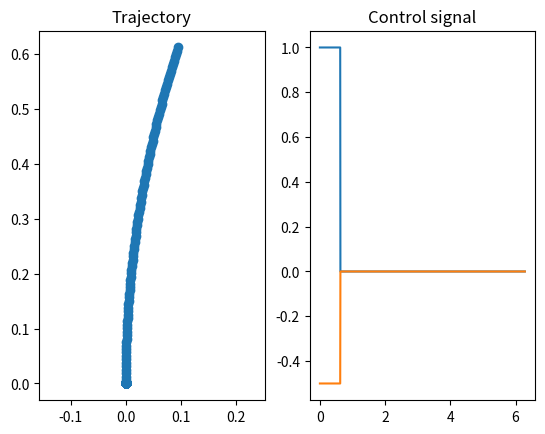
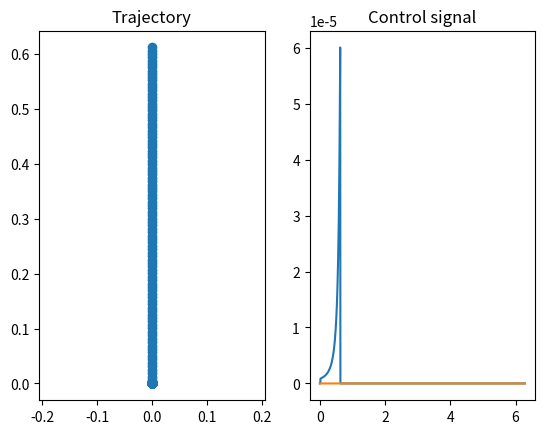
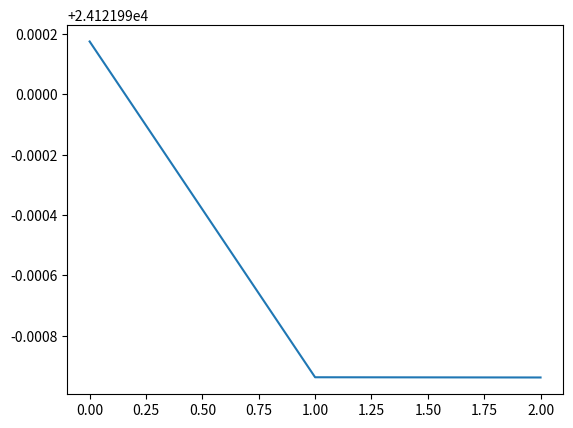

Source code (Python) for these figures, in order:
# ---
# jupyter:
#   jupytext:
#     text_representation:
#       extension: .py
#       format_name: percent
#       format_version: '1.3'
#       jupytext_version: 1.16.0
#   kernelspec:
#     display_name: IRS_Virtual
#     language: python
#     name: irs_virtual
# ---

# %% [markdown]
# ### Q1 
#
# Apply iLQR to the differential drive vehicle. 

# %%
##import all the necessary packages
import math 
from math import sin 
from math import cos
import numpy as np
import matplotlib.pyplot as plt 
from scipy.integrate import solve_ivp
from scipy.integrate import simpson
from numpy.linalg import inv


# %%
##Initialize our variables and create a reference trajectory--------------------------------------------
t = 2 * math.pi
timestep =  1000
dt = t/timestep
time = np.linspace(0,t,timestep)

#Initialize our time step array with 5 state variables at each time step [x_1, x_2, theta, u_1, u_2 ...]
traj_ref = np.zeros(5*time.size)
traj_ref[0:5] = np.array([0,0,math.pi/2,1,-0.5])

#Create our reference trajectory
for i in range(0,495,5):
    #Calculate the intial velocities.
    traj_ref[i + 5] = traj_ref[i] + dt * traj_ref[i + 3] * cos(traj_ref[i + 2])
    traj_ref[i + 6] = traj_ref[i + 1] + dt * traj_ref[i + 3] * sin(traj_ref[i + 2])
    traj_ref[i + 7] = traj_ref[i + 2] + dt * traj_ref[i + 4]
    traj_ref[i + 8] = traj_ref[i + 3]        
    traj_ref[i + 9] = traj_ref[i + 4]    
    
#Set the controls to 0 at the end.
traj_ref[-1], traj_ref[-2] = 0, 0

#Reshape our trajectory to be in the shape we want it to be 
traj_ref = np.reshape(traj_ref,(time.size,5))

##Create an optimal trajectory--------------------------------------------------------------------------
#Initalize our optimal trajectory
traj_optimal = np.array([0,0,math.pi/2])

#Create the optimal trajectory
for ii in time[1:]:
    traj_optimal = np.vstack((traj_optimal, np.array([(4/2*math.pi)*ii,0,math.pi/2])))

#Find the difference between the two trajectories. This essentially becomes our (x(t) - x_d(T))
traj_init = traj_ref[:,0:3]
traj_diff = traj_optimal - traj_init
controls = traj_ref[:,(3,4)]

##Plots-------------------------------------------------------------------------------------------------
fig, axs = plt.subplots(1,2)
#Plotting the reference trajectory
axs[0].scatter(traj_ref[:,0], traj_ref[:,1])
axs[0].axis("equal")
axs[0].set_title("Trajectory")

#Plotting the control signal 
axs[1].plot(time, traj_ref[:,3])
axs[1].set_title("Control signal")
axs[1].plot(time, traj_ref[:,4], "tab:orange")

# %% [markdown]
# ## iLQR implementation
# When choosing the necessary parameters that we are going to be using in the algorithm, keep in mind that the parameters must fall within the following categories: 
# $$
# \alpha \in (0,0.5) \\
# \beta \in (0,1)
# $$
#
#

# %%
##Setup our weight matrices --------------------------------------------------------------------
Q = np.diag(np.array([10, 10, 1]))

R = np.diag(np.array([10, 10])) #The way these function they give more weight to the values that have higher values.

P_1 = np.diag(np.array([10, 10, 1])) #For functions with no remainder, then we can make P1 = Q 

alpha = 0.4         #Recommended choices are 0.4 and 10E-4
beta = 0.7          #Recommended choice is 0.7 but ultimately up to designer discretion
epsilon = 10**-3    #This is the threshold value that we can assign

#Create a dictionary with keys to use.
time_stamp = dict(zip(time,traj_ref))
print(time_stamp.get(time[-1]))

##Initialize A(D_1f(x,u)) and B (D_2f(x,u)) to create the f(s,u)
def A(t): 
    ##A is function that takes in a timestamp and subsequently accesses the time_stamp dictionary to get the values of theta, x, y, u1, u2 at that time. 
    curr = time_stamp.get(t)    
    x = curr[0]
    y = curr[1]
    theta = curr[2]
    u1 = curr[3]
    return np.array([[0, 0, -1*u1*sin(theta)],
                     [0, 0, u1*cos(theta)],
                     [0, 0, 0]
                     ])

def B(t):
    curr = time_stamp.get(t)
    x = curr[0]
    y = curr[1]
    theta = curr[2]
    return np.array([[cos(theta), 0],
                     [sin(theta), 0],
                     [0, 1]
                     ])

def a(s,Q):
    return np.array([[Q @ s[0]],
                     [Q @ s[1]],
                     [Q @ s[2]]])

def b(t,R):
    curr = time_stamp.get(t)
    u = np.array([[curr[3]], [curr[4]]])
    return R @ u

#If we want to use solve_ivp we need to be able to calculate A(t) and B(t) as a function of time. 
# def riccati(t,y):
#     print(t)
#     y = np.reshape(y, (3,3))
#     ans = -1 * y @ A(t) - A(t).T @ y - y @ B(t) @ inv(R) @ B(t).T @ y - Q
#     return np.reshape(ans,(9,))

# rk45 = solve_ivp(riccati,[time[-1],time[0]],P_1.flatten(), t_eval= np.flip(time), vectorized=True) 

#This is used to solve the backward propogation of P using Euler's Integration Method.
def euler(P,A,B,Q,R,time,dt):
    #Create an array to hold all the possible values of P(t)
    ans = np.ndarray((9,time.size))

    #Add the terminal condition to the array
    ans[:,-1] = P.flatten()

    #Solve for the P(t) term using the backwards propogation Euler Method.
    for i in reversed(range(1,len(time))):  
        #Solve the current slope. Note that this is -1 * \dot{P}(t)
        PDot = P @ A(time[i]) + A(time[i]).T @ P - P @ B(time[i]) @ inv(R) @ B(time[i]).T @ P + Q

        #Solve for the next iteration and add it to the answers array. 
        P = P + PDot * dt
        ans[:,i-1] = P.flatten()

    return ans

def objective(x_traj,x_ref,u,Q,R,P,time):
    #Create the cost integral and calculate the interior of the integral at all time steps. 
    J = np.ndarray((time.size))

    #Calculate the interior of the integral at each time step. 
    for ii in range(len(time)):
        #The formula is modified because the expectation is that x is originally a column vector.
        #The input control vector is also input as a [1,2] vector as opposed to a [2,1]
        J[ii] = 0.5 * (x_traj[ii,:]- x_ref[ii,:]) @ Q @ (x_traj[ii,:] - x_ref[ii,:]).T + 0.5 * u[ii,:] @ R @ u[ii,:].T  
    
    #Find the sum total using the Simpson function. 
    cost = simpson(J,time) + 0.5 * (x_traj[-1,:] - x_ref[-1,:]) @ P @ (x_traj[-1,:] - x_ref[-1,:]).T
    
    return cost

def z_func(z0, A, B, R, P, b, time, dt):
    #Make sure that z0 has a [3,1] shape. 
    z = np.zeros((3, time.size))

    #Reshape the vector into a (3,1) in order to be able to matrix multiply. Update it as the current z. 
    curr_z = np.reshape(z0, (3,1))

    #Calculate the next z based on the current zdot using Eulers. 
    for ii in range(len(time)-1): 
        zdot = A(time[ii]) @ curr_z - B(time[ii]) @ inv(R) @ B(time[ii]).T @ P[:,ii].reshape(3,3) @ curr_z - B(time[ii]) @ inv(R) @ b(time[ii],R)

        #Flatten it because it needs a vector to be able to do row/column assigment
        z[:,ii+1] = (curr_z + zdot * dt).flatten()   

        #Return an array of column vectors that correspond to z.
    return z

def v_func(z, A, B, R, P, b, time):
    v = np.zeros((2,time.size))

    for ii in range(len(time)):
        v_now = (-1 * inv(R) @ B(time[ii]).T @ P[:,ii].reshape(3,3) @ z[:,ii]).reshape(2,1) - inv(R) @ b(time[ii],R)
        v[:,ii] = v_now.reshape(2,)
    #Return a column vector that corresponds to v across the entire trajectory. 
    return v


# ##Iterative Linear Quadratic Control ----------------------------------------------------------- 

#Get into the while loop by initiating the counters.
xi = 1
i = 0 

#Set the update trajectory to the inital trajectory
traj_update = traj_init
print(time_stamp.get(time[-1]))
ob_Arr = []

while xi > epsilon:
    #Find the cost of the trajectory. Please note that traj_init/optimal = [x, y, theta] and controls = [u1, u2]
    cost = objective(traj_update[:,0:3],traj_optimal,controls,Q,R,P_1,time)

    # Start solving the Riccati Equations from the terminal condition P(T) = P_1
    P_arr = euler(P_1,A,B,Q,R,time,dt)

    #Solve for the z variable using the z_Dot function
    z = z_func(np.zeros(3),A,B,R,P_arr,b, time, dt)
    v = v_func(z, A, B, R, P_arr, b, time)

    ##Find the directional derivative in the direction of z and v 
    #Now that we have z based on v, we can solve the directional derivative.
    #Initialize an array for the integral at each timestep.
    integral = np.zeros((time.size))

    #Find the difference between the two current trajectories. 
    x = traj_update[:,0:3] - traj_optimal

    for jj in range(len(time)):
        #Calculate the integral at each timestep. 
        integral[jj] = (x[jj,:,None].T @ Q @ z[:,jj,None]+ controls[jj,:,None].T @ R @ v[:,jj,None])[0]  

    #Sum the integral and the terminal cost to get the directional derivative total.
    dJ= (simpson(integral,time) + x[-1,:,None].T @ P_arr[:,jj].reshape(3,3) @ z[:,-1,None])[0,0]

    #Implement Armijo Gradient Descent Rule
    n = 0
    gamma = beta ** n 

    #Update the xi variable
    xi = abs(dJ)
    
    while objective(traj_update[:,0:3],traj_optimal,controls,Q,R,P_1,time) > cost + alpha * gamma * dJ:
        #Compute the controls vectors.
        controls = controls + gamma * v.T

        #Find the new x points based on the updated controls 
        temp = np.zeros(5*time.size)
        temp[0:5] = np.concatenate((np.array([0,0,math.pi/2]), controls[0,:]))

        #iterator initialization
        jjj = 1
        for j in range(0,495,5):
            #Calculate the new velocities.
            temp[j + 5] = temp[j] + dt * temp[j + 3] * cos(temp[j + 2])
            temp[j + 6] = temp[j + 1] + dt * temp[j + 3] * sin(temp[j + 2])
            temp[j + 7] = temp[j + 2] + dt * temp[j + 4]
            temp[j + 8] = controls[jjj, :][0]        
            temp[j + 9] = controls[jjj, :][1]
            jjj += 1

        #Creation of the new trajectory.
        traj_update = np.reshape(temp,(time.size,5))
        
        #Add the objective values to the array.
        ob_Arr.append(objective(traj_update[:,0:3],traj_optimal,controls,Q,R,P_1,time))

        #update the Armijo counter step size and the gamma 
        n += 1 
        gamma = beta ** n 
    
    #Update our dictionary with the new keys. 
    time_stamp = dict(zip(time,traj_update))

    #Update our iterative counter.
    i += 1 

# %% [markdown]
# $$
# \text{The objective function of the equation we are solving is:}\\ \\
# \\
# J = \int_0^T0.5(x-x_{d})^T Q(x-x_d) + 0.5u^TRudt + 0.5(x(T) - x_d(T))^TP_1(x(T) - x_d(T))
# \\
# \text{Note that the terminal cost of this function} \: m_x(T) = p(T) = p_1 
# \\
# \newline
# $$

# %%
##Plots-------------------------------------------------------------------------------------------------
fig, axs = plt.subplots(1,2)
#Plotting the reference trajectory
axs[0].scatter(traj_update[:,0], traj_ref[:,1])
axs[0].axis("equal")
axs[0].set_title("Trajectory")

#Plotting the control signal 
axs[1].plot(time, traj_update[:,3])
axs[1].set_title("Control signal")
axs[1].plot(time, traj_update[:,4], "tab:orange")

# %%
##Plots-------------------------------------------------------------------------------------------------
fig, axs = plt.subplots()
#Plotting the reference trajectory
axs.plot(ob_Arr[0:100])




# %%
#If we want to use solve_ivp we need to be able to calculate A(t) and B(t) as a function of time. 
def riccati(t,y):
    y = np.reshape(y, (3,3))
    ans = y @ A1(t,time) + A1(t,time).T @ y - y @ B1(t,time) @ inv(R) @ B1(t,time).T @ y + Q
    return np.reshape(ans,(9,))

def A1(t,time): 
    #Find the closest time that we need. 
    index = np.absolute(time-t).argmin() 
    #A1 is function that takes in a timestamp and subsequently accesses the time_stamp dictionary to get the values of theta, x, y, u1, u2 at that time. 
    curr = time_stamp.get(time[index]) 
    x = curr[0]
    y = curr[1]
    theta = curr[2]
    u1 = curr[3]
    return np.array([[0, 0, -1*u1*sin(theta)],
                     [0, 0, u1*cos(theta)],
                     [0, 0, 0]
                     ])

def B1(t,time):
    #Find the closest time that we need. 
    index = np.absolute(time-t).argmin() 
    #A1 is function that takes in a timestamp and subsequently accesses the time_stamp dictionary to get the values of theta, x, y, u1, u2 at that time. 
    curr = time_stamp.get(time[index]) 
    x = curr[0]
    y = curr[1]
    theta = curr[2]
    return np.array([[cos(theta), 0],
                     [sin(theta), 0],
                     [0, 1]
                     ])

rk45 = solve_ivp(riccati,[time[-1],time[0]],P_1.flatten(), t_eval= np.flip(time), vectorized=True) 
np.flip(time)

# %%
